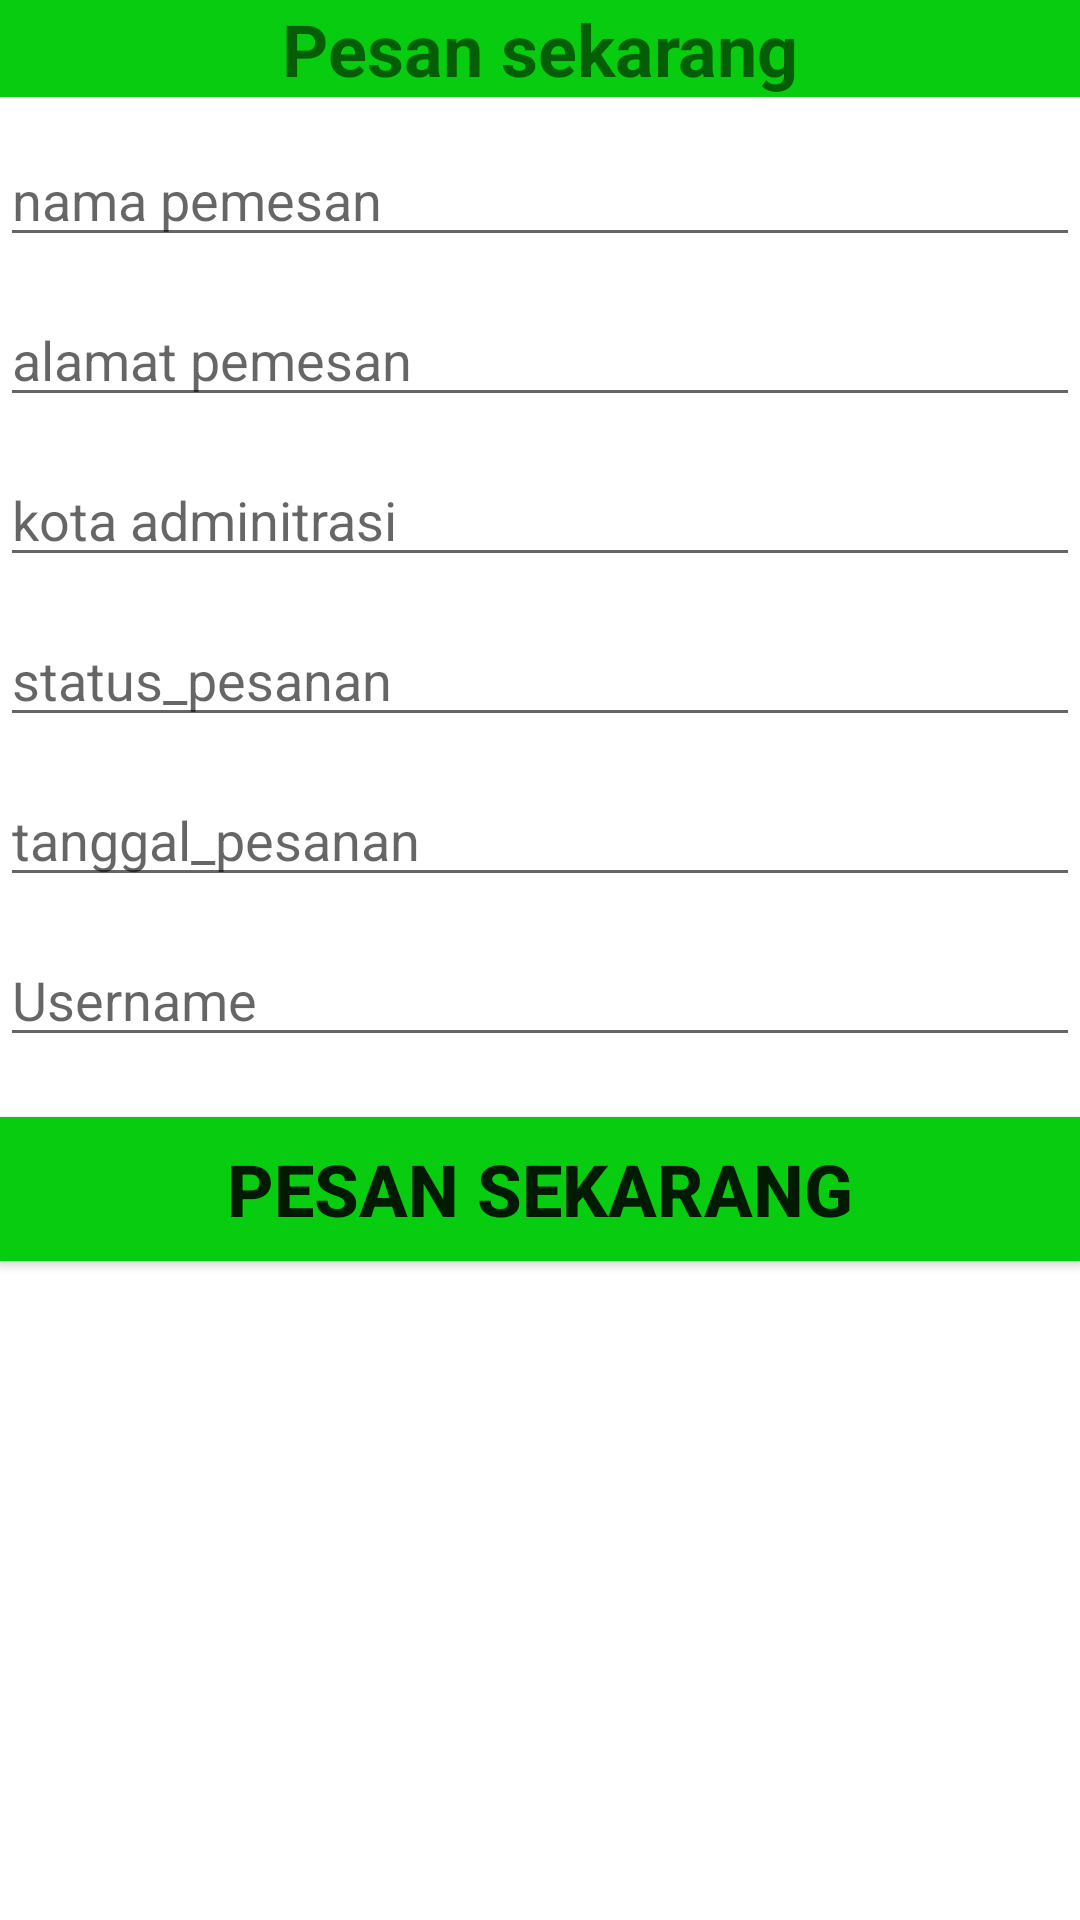

Android layout source for this screen:
<!-- AndroidManifest.xml: application theme Theme.My -->
<!-- res/layout/activity_form_admin.xml -->
<?xml version="1.0" encoding="utf-8"?>
<RelativeLayout xmlns:android="http://schemas.android.com/apk/res/android"
    xmlns:app="http://schemas.android.com/apk/res-auto"
    xmlns:tools="http://schemas.android.com/tools"
    android:layout_width="match_parent"
    android:layout_height="match_parent"
    tools:context=".Activity.FormActivity">

        <TextView
            android:id="@+id/tvPesan_Sekarang"
            android:layout_width="match_parent"
            android:layout_height="wrap_content"
            android:textAlignment="center"
            android:background="#07CC0F"
            android:textSize="24sp"
            android:textStyle="bold"
            android:text="Pesan sekarang"/>

        <EditText
            android:id="@+id/etnama_pemesan"
            android:layout_marginTop="12dp"
            android:layout_below="@+id/tvPesan_Sekarang"
            android:layout_width="match_parent"
            android:layout_height="wrap_content"
            android:hint="nama pemesan"
            android:inputType="text"
            android:drawablePadding="24dp"/>

        <EditText
            android:id="@+id/etalamat_pemesan"
            android:layout_marginTop="12dp"
            android:layout_below="@+id/etnama_pemesan"
            android:layout_width="match_parent"
            android:layout_height="wrap_content"
            android:hint="alamat pemesan"
            android:inputType="text"
            android:drawablePadding="24dp"/>

        <EditText
            android:id="@+id/etkota_administrasi"
            android:layout_marginTop="12dp"
            android:layout_below="@+id/etalamat_pemesan"
            android:layout_width="match_parent"
            android:layout_height="wrap_content"
            android:hint="kota adminitrasi"
            android:inputType="text"
            android:drawablePadding="24dp"/>

        <EditText
            android:id="@+id/etstatus_pesanan"
            android:layout_marginTop="12dp"
            android:layout_below="@+id/etkota_administrasi"
            android:layout_width="match_parent"
            android:layout_height="wrap_content"
            android:hint="status_pesanan"
            android:inputType="text"
            android:drawablePadding="24dp"/>

        <EditText
            android:id="@+id/ettanggal_pesanan"
            android:layout_marginTop="12dp"
            android:layout_below="@+id/etstatus_pesanan"
            android:layout_width="match_parent"
            android:layout_height="wrap_content"
            android:hint="tanggal_pesanan"
            android:inputType="text"
            android:drawablePadding="24dp"/>

        <EditText
            android:id="@+id/etjenis_pesanan"
            android:layout_marginTop="12dp"
            android:layout_below="@+id/ettanggal_pesanan"
            android:layout_width="match_parent"
            android:layout_height="wrap_content"
            android:hint="Username"
            android:inputType="text"
            android:drawablePadding="24dp"/>

        <Button
            android:id="@+id/btnPesan"
            android:layout_below="@+id/etjenis_pesanan"
            android:layout_marginTop="20dp"
            android:background="#07CC0F"
            android:layout_width="match_parent"
            android:layout_height="wrap_content"
            android:textAlignment="center"
            android:textSize="24sp"
            android:textStyle="bold"
            android:text="Pesan sekarang"
            />

    </RelativeLayout>
<!-- resources referenced by this layout -->
<resources>
  <style name="Theme.My" parent="Theme.MaterialComponents.DayNight.NoActionBar">
          
          <item name="colorPrimary">@color/purple_500</item>
          <item name="colorPrimaryVariant">@color/purple_700</item>
          <item name="colorOnPrimary">@color/white</item>
          
          <item name="colorSecondary">@color/teal_200</item>
          <item name="colorSecondaryVariant">@color/teal_700</item>
          <item name="colorOnSecondary">@color/black</item>
          
          <item name="android:statusBarColor" tools:targetApi="l">?attr/colorPrimaryVariant</item>
          
      </style>
  <!-- not gathered from this repository: default colours our renderer supplied (Android Studio template values) -->
  <color name="purple_500">#FF6200EE</color>
  <color name="purple_700">#FF3700B3</color>
  <color name="teal_200">#FF03DAC5</color>
  <color name="teal_700">#FF018786</color>
  <color name="black">#FF000000</color>
  <color name="white">#FFFFFFFF</color>
</resources>
